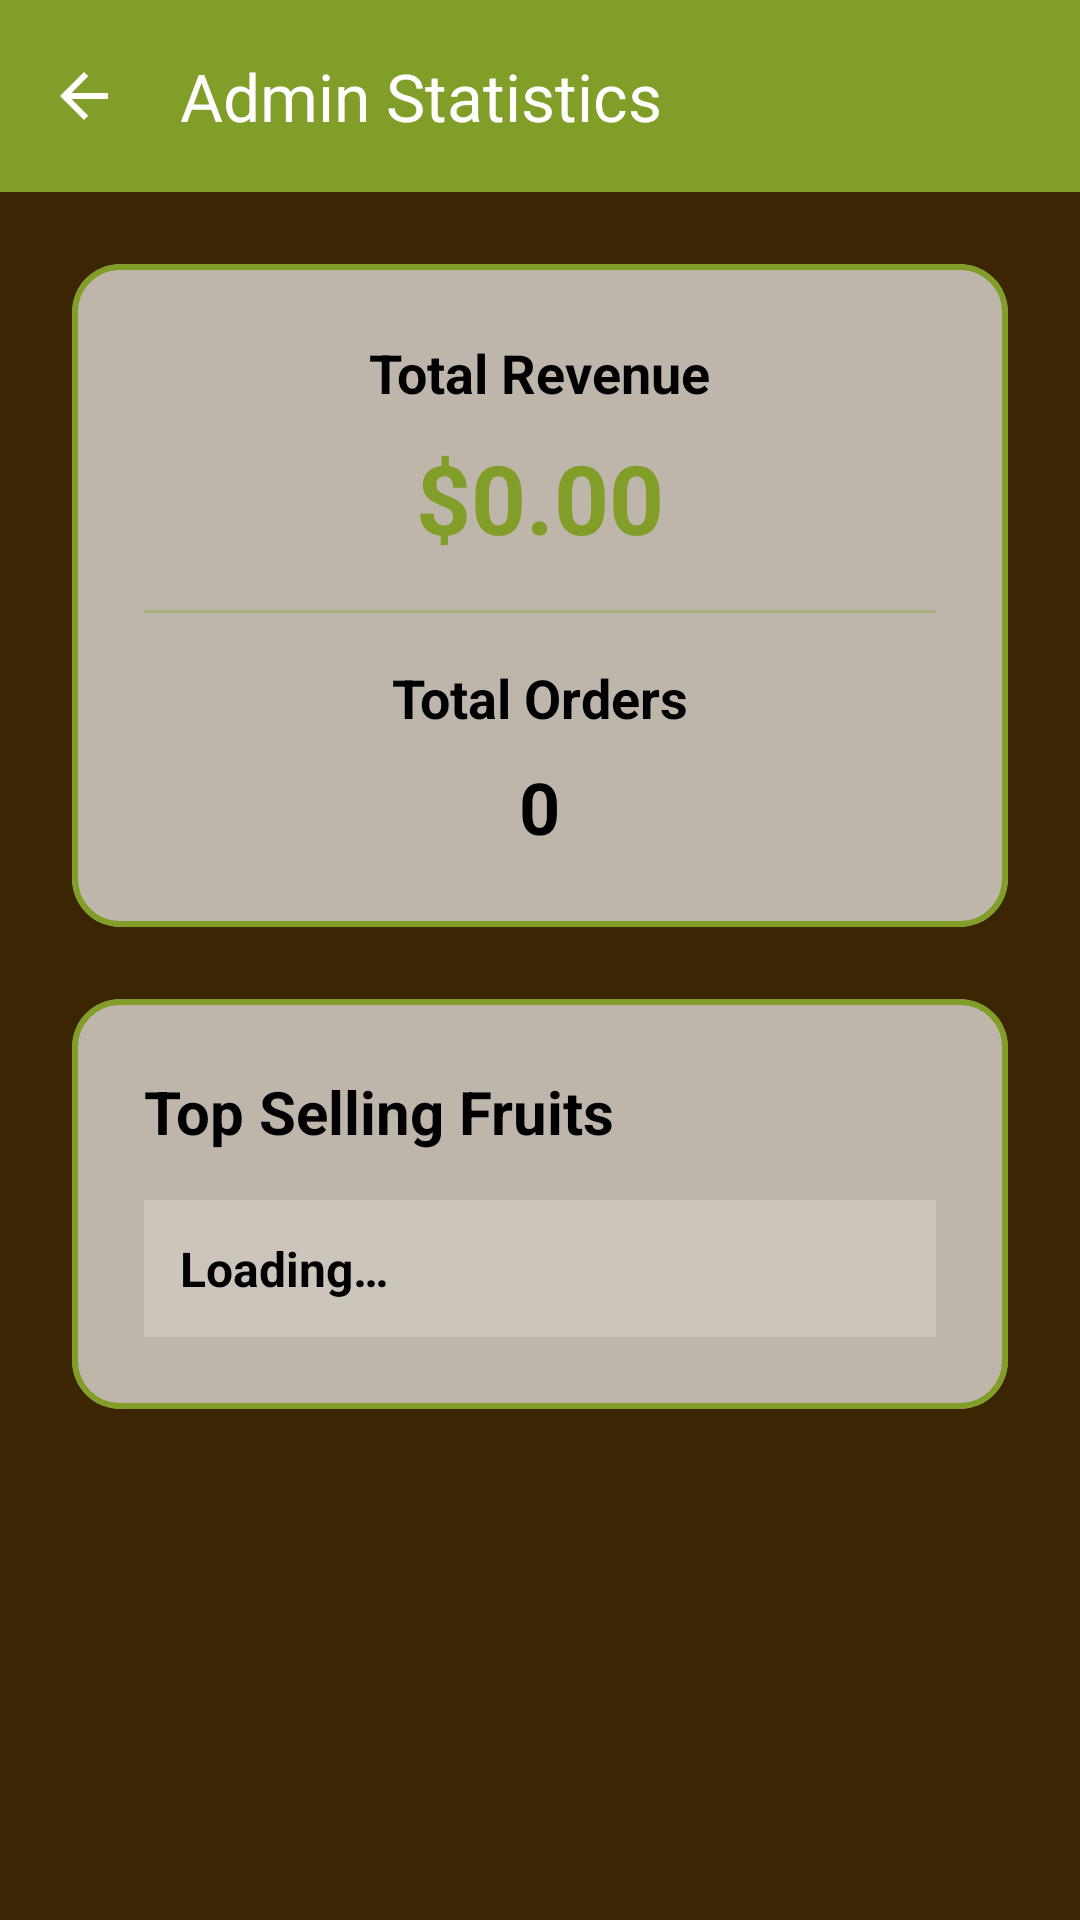

Write the Android layout XML for this screen, with the resource values it uses.
<!-- AndroidManifest.xml: application theme Theme.Fruits_App -->
<!-- res/layout/activity_admin_stats.xml -->
<?xml version="1.0" encoding="utf-8"?>
<androidx.constraintlayout.widget.ConstraintLayout xmlns:android="http://schemas.android.com/apk/res/android"
    xmlns:app="http://schemas.android.com/apk/res-auto"
    android:layout_width="match_parent"
    android:layout_height="match_parent">

    
    <ImageView
        android:id="@+id/ivBackground"
        android:layout_width="match_parent"
        android:layout_height="match_parent"
        android:alpha="0.5"
        android:background="@color/black"
        android:contentDescription="@null"
        android:scaleType="centerCrop"
        android:src="@drawable/bg_main" />

    <com.google.android.material.appbar.MaterialToolbar
        android:id="@+id/toolbar"
        android:layout_width="match_parent"
        android:layout_height="?attr/actionBarSize"
        android:background="@color/leaf_green_top"
        android:theme="@style/Theme.Fruits_App.Toolbar"
        app:layout_constraintTop_toTopOf="parent"
        app:navigationIcon="?attr/homeAsUpIndicator"
        app:navigationIconTint="@color/white"
        app:title="@string/admin_stats_title"
        app:titleTextColor="@color/white" />

    <ScrollView
        android:layout_width="match_parent"
        android:layout_height="0dp"
        app:layout_constraintBottom_toBottomOf="parent"
        app:layout_constraintTop_toBottomOf="@id/toolbar">

        <LinearLayout
            android:layout_width="match_parent"
            android:layout_height="wrap_content"
            android:orientation="vertical"
            android:padding="24dp">

            <com.google.android.material.card.MaterialCardView
                android:layout_width="match_parent"
                android:layout_height="wrap_content"
                app:cardCornerRadius="16dp"
                app:cardElevation="0dp"
                app:cardBackgroundColor="#AAFFFFFF"
                app:strokeColor="@color/leaf_green_top"
                app:strokeWidth="2dp">

                <LinearLayout
                    android:layout_width="match_parent"
                    android:layout_height="wrap_content"
                    android:orientation="vertical"
                    android:padding="24dp"
                    android:gravity="center">

                    <TextView
                        android:layout_width="wrap_content"
                        android:layout_height="wrap_content"
                        android:text="@string/total_revenue"
                        android:textColor="@color/black"
                        android:textSize="18sp"
                        android:textStyle="bold" />

                    <TextView
                        android:id="@+id/tvTotalRevenue"
                        android:layout_width="wrap_content"
                        android:layout_height="wrap_content"
                        android:layout_marginTop="8dp"
                        android:text="@string/price_placeholder"
                        android:textColor="@color/leaf_green_top"
                        android:textSize="32sp"
                        android:textStyle="bold" />

                    <View
                        android:layout_width="match_parent"
                        android:layout_height="1dp"
                        android:layout_marginVertical="16dp"
                        android:background="@color/leaf_green_top"
                        android:alpha="0.3" />

                    <TextView
                        android:layout_width="wrap_content"
                        android:layout_height="wrap_content"
                        android:text="@string/total_orders"
                        android:textColor="@color/black"
                        android:textSize="18sp"
                        android:textStyle="bold" />

                    <TextView
                        android:id="@+id/tvTotalOrders"
                        android:layout_width="wrap_content"
                        android:layout_height="wrap_content"
                        android:layout_marginTop="8dp"
                        android:text="0"
                        android:textColor="@color/black"
                        android:textSize="24sp"
                        android:textStyle="bold" />

                </LinearLayout>
            </com.google.android.material.card.MaterialCardView>

            <com.google.android.material.card.MaterialCardView
                android:layout_width="match_parent"
                android:layout_height="wrap_content"
                android:layout_marginTop="24dp"
                app:cardCornerRadius="16dp"
                app:cardElevation="0dp"
                app:cardBackgroundColor="#AAFFFFFF"
                app:strokeColor="@color/leaf_green_top"
                app:strokeWidth="2dp">

                <LinearLayout
                    android:layout_width="match_parent"
                    android:layout_height="wrap_content"
                    android:orientation="vertical"
                    android:padding="24dp">

                    <TextView
                        android:layout_width="wrap_content"
                        android:layout_height="wrap_content"
                        android:text="@string/top_selling_fruits"
                        android:textColor="@color/black"
                        android:textSize="20sp"
                        android:textStyle="bold" />

                    <TextView
                        android:id="@+id/tvTopSelling"
                        android:layout_width="match_parent"
                        android:layout_height="wrap_content"
                        android:layout_marginTop="16dp"
                        android:text="@string/loading_stats"
                        android:textColor="@color/black"
                        android:textSize="16sp"
                        android:textStyle="bold"
                        android:lineSpacingExtra="8dp"
                        android:padding="12dp"
                        android:background="#33FFFFFF" />
                </LinearLayout>
            </com.google.android.material.card.MaterialCardView>

        </LinearLayout>
    </ScrollView>

</androidx.constraintlayout.widget.ConstraintLayout>
<!-- resources referenced by this layout -->
<resources>
  <color name="black">#FF000000</color>
  <color name="leaf_green_top">#809E28</color>
  <color name="white">#FFFFFFFF</color>
  <string name="admin_stats_title">Admin Statistics</string>
  <string name="loading_stats">Loading…</string>
  <string name="price_placeholder">$0.00</string>
  <string name="top_selling_fruits">Top Selling Fruits</string>
  <string name="total_orders">Total Orders</string>
  <string name="total_revenue">Total Revenue</string>
  <style name="Theme.Fruits_App.Toolbar" parent="ThemeOverlay.Material3.Dark.ActionBar">
          <item name="colorSurface">@color/woody_brown_bg</item>
          <item name="colorSurfaceContainer">@color/woody_brown_bg</item>
          <item name="android:colorBackground">@color/woody_brown_bg</item>
      </style>
  <style name="Theme.Fruits_App" parent="Base.Theme.Fruits_App" />
  <color name="woody_brown_bg">#774B06</color>
  <style name="Base.Theme.Fruits_App" parent="Theme.Material3.DayNight.NoActionBar">
          <item name="android:windowBackground">@color/woody_brown_bg</item>
          <item name="android:statusBarColor">@color/leaf_green_top</item>
  
          
          <item name="colorPrimary">@color/leaf_green_top</item>
          <item name="colorOnPrimary">@color/white</item>
          <item name="colorSecondary">@color/bold_yellow_card</item>
          <item name="colorOnSecondary">@color/white</item>
  
          
          <item name="colorSurface">@color/woody_brown_bg</item>
          <item name="colorOnSurface">@color/white</item>
          <item name="colorSurfaceContainer">@color/woody_brown_bg</item>
          <item name="colorOnSurfaceVariant">@color/white</item>
          <item name="android:textColorPrimary">@color/white</item>
          <item name="android:textColorSecondary">@color/bark_brown_secondary</item>
          <item name="colorControlNormal">@color/black</item>
  
          
          <item name="alertDialogTheme">@style/CustomAlertDialog</item>
  
          
          <item name="colorSecondaryContainer">@color/bold_yellow_card</item>
          <item name="colorOnSecondaryContainer">@color/white</item>
  
          
          <item name="android:itemBackground">@color/bark_brown_secondary</item>
          <item name="android:panelBackground">@color/bark_brown_secondary</item>
          <item name="actionOverflowMenuStyle">@style/OverflowMenu</item>
          <item name="actionBarPopupTheme">@style/PopupOverlay</item>
      </style>
  <color name="bold_yellow_card">#AAc58f11</color>
  <color name="bark_brown_secondary">#bfada6</color>
  <style name="CustomAlertDialog" parent="Theme.Material3.DayNight.Dialog.Alert">
          <item name="colorSurface">@color/woody_brown_bg</item>
          <item name="android:background">@color/woody_brown_bg</item>
      </style>
  <style name="OverflowMenu" parent="Widget.Material3.PopupMenu.Overflow">
          <item name="android:popupBackground">@color/woody_brown_bg</item>
      </style>
  <style name="PopupOverlay" parent="ThemeOverlay.Material3.Dark">
          <item name="android:colorBackground">@color/woody_brown_bg</item>
          <item name="colorSurface">@color/woody_brown_bg</item>
          <item name="colorSurfaceContainer">@color/woody_brown_bg</item>
          <item name="colorOnSurface">@color/white</item>
          <item name="android:textColorPrimary">@color/white</item>
          <item name="android:textColorSecondary">@color/bark_brown_secondary</item>
          <item name="colorControlNormal">@color/white</item>
          <item name="android:panelBackground">@color/woody_brown_bg</item>
          <item name="android:itemBackground">@color/woody_brown_bg</item>
      </style>
</resources>
